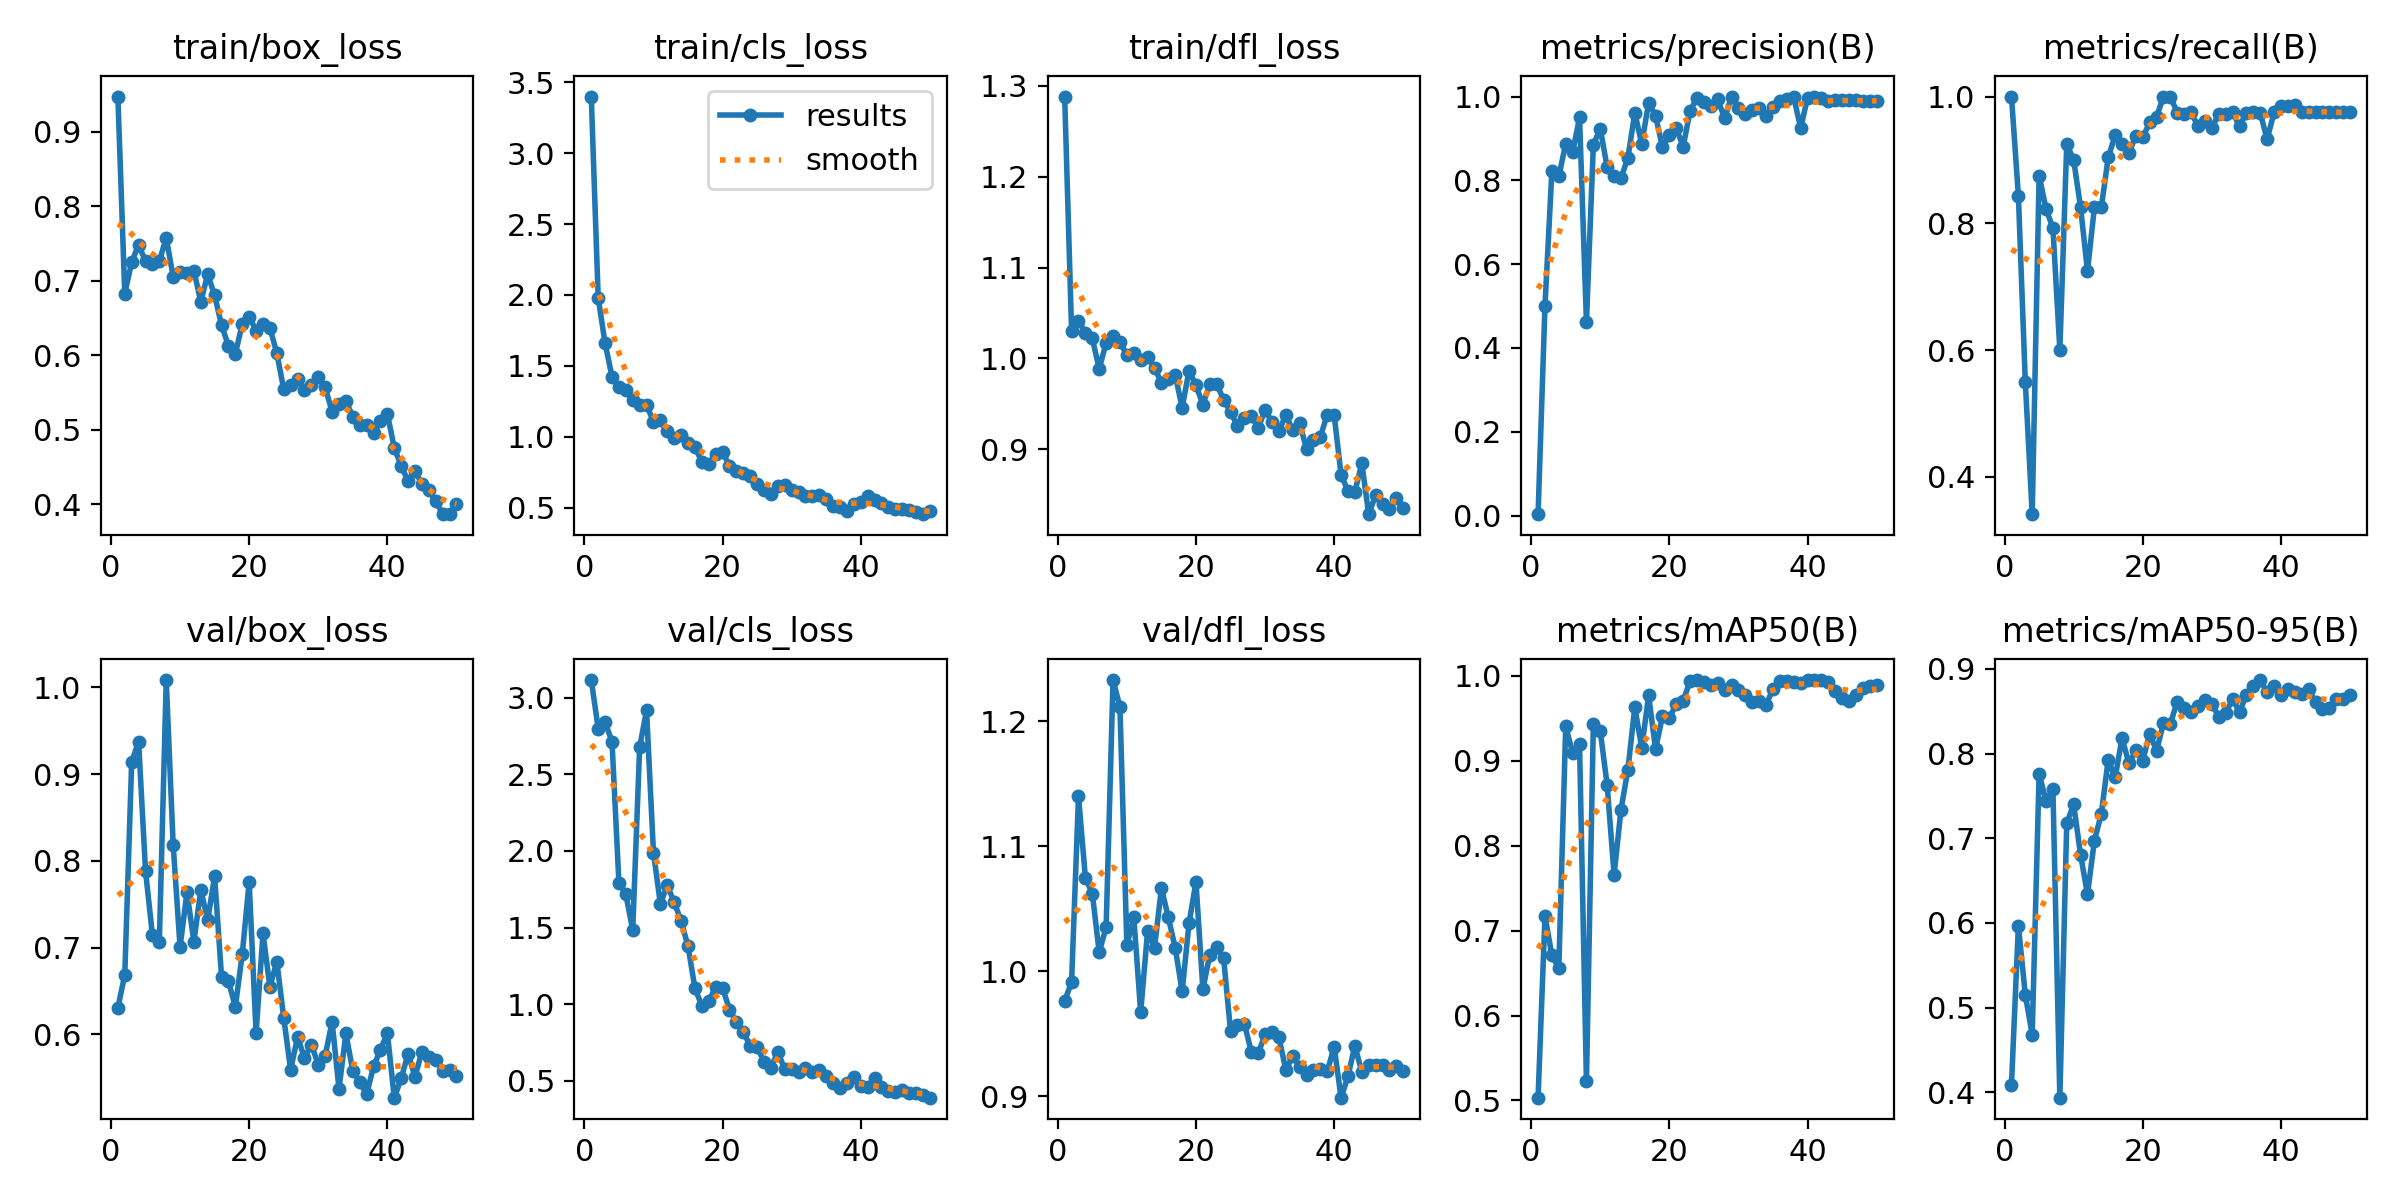

Values plotted in this chart, from the file beside it:
epoch, train/box_loss, train/cls_loss, train/dfl_loss, metrics/precision(B), metrics/recall(B), metrics/mAP50(B), metrics/mAP50-95(B), val/box_loss, val/cls_loss, val/dfl_loss, lr/pg0, lr/pg1, lr/pg2
1, 0.9469, 3.4, 1.288, 0.00333, 1, 0.5033, 0.409, 0.6307, 3.115, 0.9763, 0.0002, 0.0002, 0.0002
2, 0.6824, 1.98, 1.03, 0.5011, 0.8436, 0.7171, 0.597, 0.669, 2.799, 0.9915, 0.0004085, 0.0004085, 0.0004085
3, 0.7247, 1.659, 1.042, 0.8226, 0.55, 0.6708, 0.5153, 0.9143, 2.841, 1.14, 0.0006084, 0.0006084, 0.0006084
4, 0.7479, 1.424, 1.028, 0.8093, 0.3411, 0.6557, 0.4681, 0.9372, 2.713, 1.075, 0.0007997, 0.0007997, 0.0007997
5, 0.726, 1.351, 1.022, 0.8875, 0.875, 0.9408, 0.7762, 0.7883, 1.793, 1.062, 0.0009824, 0.0009824, 0.0009824
6, 0.7217, 1.332, 0.9886, 0.8666, 0.8233, 0.9089, 0.7444, 0.7146, 1.716, 1.015, 0.001156, 0.001156, 0.001156
7, 0.7261, 1.258, 1.017, 0.9501, 0.7922, 0.9196, 0.7577, 0.707, 1.484, 1.036, 0.001322, 0.001322, 0.001322
8, 0.7572, 1.227, 1.025, 0.4613, 0.6, 0.5225, 0.3938, 1.008, 2.677, 1.233, 0.001436, 0.001436, 0.001436
9, 0.7051, 1.226, 1.018, 0.8851, 0.925, 0.9435, 0.7181, 0.8186, 2.917, 1.212, 0.001436, 0.001436, 0.001436
10, 0.7113, 1.104, 1.004, 0.9233, 0.9, 0.9351, 0.7399, 0.7008, 1.989, 1.021, 0.001403, 0.001403, 0.001403
11, 0.7102, 1.115, 1.006, 0.8312, 0.825, 0.8711, 0.6805, 0.7639, 1.655, 1.044, 0.00137, 0.00137, 0.00137
12, 0.7134, 1.038, 0.9983, 0.8112, 0.725, 0.7659, 0.6338, 0.7067, 1.775, 0.9673, 0.001337, 0.001337, 0.001337
13, 0.6714, 0.9894, 1.002, 0.8053, 0.825, 0.8423, 0.6973, 0.7666, 1.665, 1.032, 0.001304, 0.001304, 0.001304
14, 0.7086, 1.015, 0.9895, 0.8543, 0.825, 0.8895, 0.7288, 0.7318, 1.543, 1.019, 0.001271, 0.001271, 0.001271
15, 0.6801, 0.9584, 0.9734, 0.9608, 0.904, 0.9631, 0.7926, 0.7821, 1.379, 1.067, 0.001238, 0.001238, 0.001238
16, 0.6403, 0.9252, 0.9769, 0.887, 0.9388, 0.9151, 0.7718, 0.6667, 1.105, 1.043, 0.001205, 0.001205, 0.001205
17, 0.6121, 0.8232, 0.9818, 0.9853, 0.925, 0.9769, 0.8181, 0.6612, 0.9905, 1.019, 0.001172, 0.001172, 0.001172
18, 0.6016, 0.8079, 0.9459, 0.9544, 0.9113, 0.9136, 0.7884, 0.6321, 1.018, 0.9839, 0.001139, 0.001139, 0.001139
19, 0.6419, 0.8786, 0.9866, 0.879, 0.9382, 0.9522, 0.8036, 0.6925, 1.115, 1.039, 0.001106, 0.001106, 0.001106
20, 0.6517, 0.8907, 0.9705, 0.9072, 0.9354, 0.9506, 0.7917, 0.7757, 1.106, 1.072, 0.001073, 0.001073, 0.001073
21, 0.6328, 0.7955, 0.9493, 0.9241, 0.9593, 0.9665, 0.8236, 0.6015, 0.9653, 0.9857, 0.00104, 0.00104, 0.00104
22, 0.6417, 0.7553, 0.9717, 0.8807, 0.9684, 0.9708, 0.8032, 0.7164, 0.8853, 1.013, 0.001007, 0.001007, 0.001007
23, 0.6365, 0.7425, 0.9717, 0.9659, 1, 0.9938, 0.8362, 0.6548, 0.8184, 1.019, 0.0009739, 0.0009739, 0.0009739
24, 0.6026, 0.7206, 0.9548, 0.9973, 1, 0.995, 0.8354, 0.684, 0.7293, 1.011, 0.0009409, 0.0009409, 0.0009409
25, 0.5542, 0.6663, 0.9412, 0.9862, 0.9741, 0.9927, 0.8614, 0.6194, 0.7228, 0.9523, 0.0009078, 0.0009078, 0.0009078
26, 0.5595, 0.6268, 0.9259, 0.9782, 0.9725, 0.9892, 0.8539, 0.5594, 0.6228, 0.9567, 0.0008748, 0.0008748, 0.0008748
27, 0.5677, 0.5942, 0.935, 0.9931, 0.975, 0.9917, 0.8494, 0.597, 0.5871, 0.9581, 0.0008418, 0.0008418, 0.0008418
28, 0.5535, 0.649, 0.9367, 0.9484, 0.953, 0.9835, 0.8561, 0.5732, 0.6889, 0.9358, 0.0008088, 0.0008088, 0.0008088
29, 0.5603, 0.656, 0.9237, 1, 0.9617, 0.9892, 0.8634, 0.5884, 0.5749, 0.9343, 0.0007758, 0.0007758, 0.0007758
30, 0.5702, 0.6249, 0.943, 0.9718, 0.95, 0.9833, 0.8583, 0.5653, 0.5771, 0.9496, 0.0007428, 0.0007428, 0.0007428
31, 0.5568, 0.6099, 0.9303, 0.9589, 0.973, 0.9771, 0.8436, 0.5754, 0.5606, 0.9515, 0.0007098, 0.0007098, 0.0007098
32, 0.5239, 0.5842, 0.9201, 0.9672, 0.9731, 0.969, 0.8477, 0.6148, 0.5838, 0.9474, 0.0006768, 0.0006768, 0.0006768
33, 0.5345, 0.5841, 0.9378, 0.9722, 0.975, 0.9707, 0.8643, 0.5374, 0.5547, 0.9211, 0.0006438, 0.0006438, 0.0006438
34, 0.5378, 0.5915, 0.9209, 0.9534, 0.9533, 0.9662, 0.849, 0.6013, 0.5737, 0.932, 0.0006108, 0.0006108, 0.0006108
35, 0.5175, 0.5626, 0.9289, 0.9739, 0.9748, 0.9843, 0.8695, 0.5577, 0.5344, 0.9237, 0.0005778, 0.0005778, 0.0005778
36, 0.5067, 0.511, 0.9005, 0.9897, 0.975, 0.9938, 0.8798, 0.5452, 0.4834, 0.9168, 0.0005448, 0.0005448, 0.0005448
37, 0.5064, 0.5017, 0.9101, 0.9931, 0.9742, 0.9938, 0.8868, 0.5311, 0.4515, 0.9208, 0.0005118, 0.0005118, 0.0005118
38, 0.4953, 0.479, 0.914, 0.9982, 0.9325, 0.9927, 0.8721, 0.5632, 0.4864, 0.922, 0.0004788, 0.0004788, 0.0004788
39, 0.512, 0.5252, 0.9381, 0.9246, 0.975, 0.9915, 0.8801, 0.5825, 0.5249, 0.92, 0.0004458, 0.0004458, 0.0004458
40, 0.5212, 0.5399, 0.9377, 0.9975, 0.9855, 0.995, 0.8696, 0.6017, 0.4652, 0.9396, 0.0004127, 0.0004127, 0.0004127
41, 0.4752, 0.581, 0.872, 0.9979, 0.9848, 0.995, 0.8766, 0.5272, 0.4579, 0.8989, 0.0003797, 0.0003797, 0.0003797
42, 0.4513, 0.5565, 0.854, 0.9976, 0.9866, 0.995, 0.8728, 0.5493, 0.5189, 0.916, 0.0003467, 0.0003467, 0.0003467
43, 0.4307, 0.5289, 0.8535, 0.9888, 0.975, 0.9927, 0.8704, 0.578, 0.4588, 0.9405, 0.0003137, 0.0003137, 0.0003137
44, 0.4444, 0.5071, 0.8846, 0.9926, 0.975, 0.9825, 0.8762, 0.5511, 0.4354, 0.9194, 0.0002807, 0.0002807, 0.0002807
45, 0.427, 0.4878, 0.8287, 0.9922, 0.975, 0.974, 0.8608, 0.5802, 0.4288, 0.9247, 0.0002477, 0.0002477, 0.0002477
46, 0.4184, 0.4875, 0.8497, 0.9906, 0.975, 0.9704, 0.8522, 0.5739, 0.4387, 0.9253, 0.0002147, 0.0002147, 0.0002147
47, 0.4036, 0.4863, 0.8394, 0.9908, 0.975, 0.9777, 0.854, 0.5703, 0.4231, 0.9251, 0.0001817, 0.0001817, 0.0001817
48, 0.387, 0.4716, 0.8347, 0.9885, 0.975, 0.9861, 0.8647, 0.5582, 0.4215, 0.9211, 0.0001487, 0.0001487, 0.0001487
49, 0.3864, 0.4535, 0.8463, 0.9885, 0.975, 0.9879, 0.8642, 0.5589, 0.4097, 0.9246, 0.0001157, 0.0001157, 0.0001157
50, 0.4007, 0.4727, 0.8359, 0.9896, 0.975, 0.9892, 0.8693, 0.5522, 0.3903, 0.9206, 8.2683e-05, 8.2683e-05, 8.2683e-05
